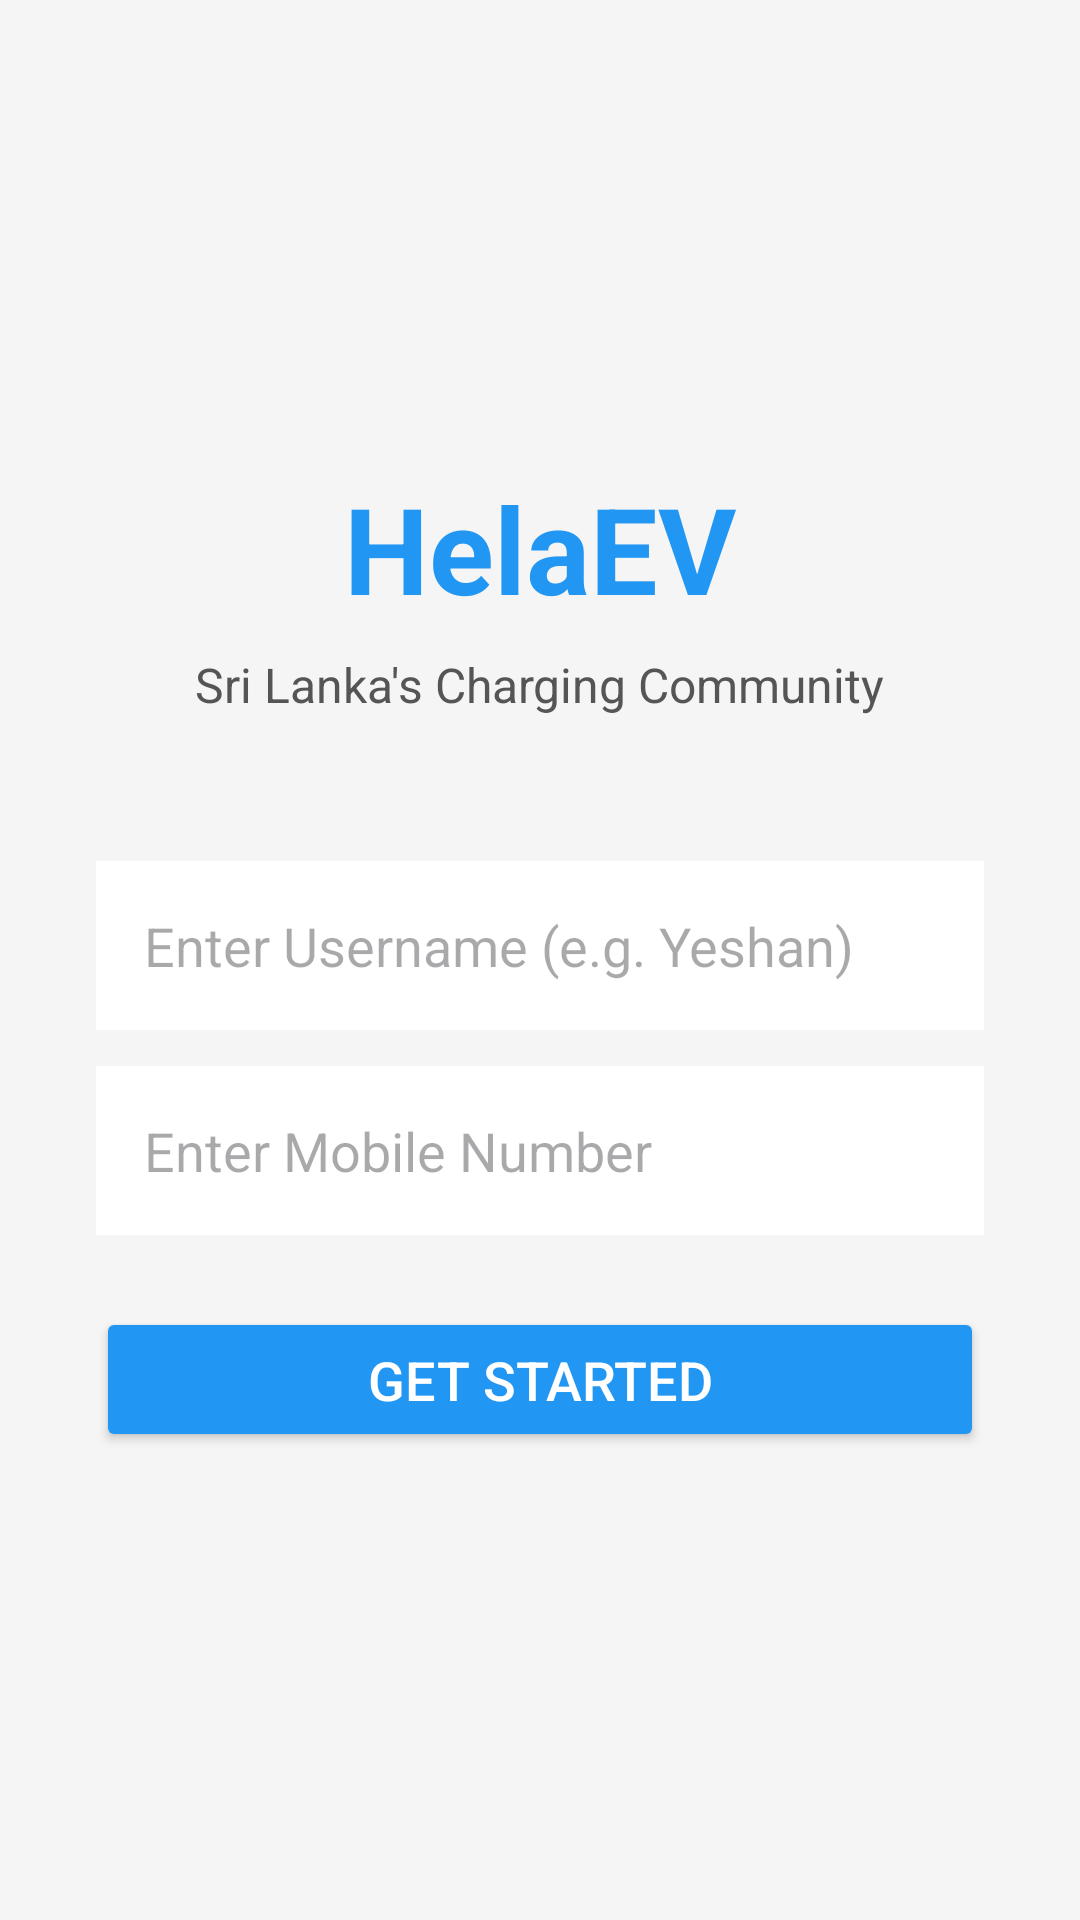

Produce the Android XML layout that renders to this screen, including the resource entries it uses.
<!-- AndroidManifest.xml: application theme Theme.HelaEV -->
<!-- res/layout/activity_login.xml -->
<?xml version="1.0" encoding="utf-8"?>
<LinearLayout xmlns:android="http://schemas.android.com/apk/res/android"
    android:layout_width="match_parent"
    android:layout_height="match_parent"
    android:orientation="vertical"
    android:gravity="center"
    android:padding="32dp"
    android:background="#F5F5F5">

    <TextView
        android:layout_width="wrap_content"
        android:layout_height="wrap_content"
        android:text="HelaEV"
        android:textSize="40sp"
        android:textStyle="bold"
        android:textColor="#2196F3"
        android:layout_marginBottom="8dp"/>

    <TextView
        android:layout_width="wrap_content"
        android:layout_height="wrap_content"
        android:text="Sri Lanka's Charging Community"
        android:textSize="16sp"
        android:textColor="#555555"
        android:layout_marginBottom="48dp"/>



    <EditText
        android:id="@+id/etUsername"
        android:layout_width="match_parent"
        android:layout_height="wrap_content"
        android:hint="Enter Username (e.g. Yeshan)"
        android:inputType="textPersonName"
        android:padding="16dp"
        android:background="#FFFFFF"
        android:layout_marginBottom="12dp"/>

    <EditText
        android:id="@+id/etMobile"
        android:layout_width="match_parent"
        android:layout_height="wrap_content"
        android:hint="Enter Mobile Number"
        android:inputType="phone"
        android:padding="16dp"
        android:background="#FFFFFF"
        android:layout_marginBottom="24dp"/>

    <Button
        android:id="@+id/btnLogin"
        android:layout_width="match_parent"
        android:layout_height="wrap_content"
        android:text="Get Started"
        android:backgroundTint="#2196F3"
        android:textColor="#FFFFFF"
        android:textSize="18sp"
        android:padding="12dp"/>

</LinearLayout>
<!-- resources referenced by this layout -->
<resources>
  <style name="Theme.HelaEV" parent="Base.Theme.HelaEV" />
  <style name="Base.Theme.HelaEV" parent="Theme.Material3.DayNight.NoActionBar">
          
          
      </style>
</resources>
